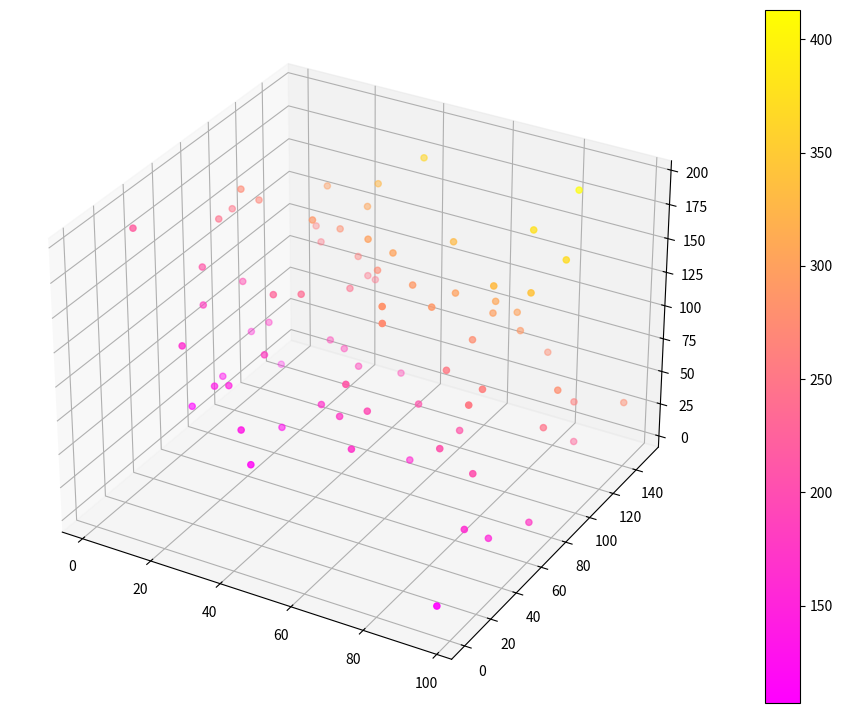

Generate this figure with matplotlib:
# Import libraries

from mpl_toolkits import mplot3d
import numpy as np
import matplotlib.pyplot as plt
 
# Define Dataset

x = np.random.randint(100,size=(80))
y = np.random.randint(150, size=(80))
z = np.random.randint(200, size=(80))
 
# Creating figure

fig = plt.figure(figsize = (16, 9))
ax = plt.axes(projection ="3d")
  
# Creat color map

color_map = plt.get_cmap('spring')
 
# Create scatter plot and colorbar

scatter_plot = ax.scatter3D(x, y, z,
                            c=(x+y+z),
                            cmap = color_map)
 
plt.colorbar(scatter_plot)
 
# Show plot

plt.show()
